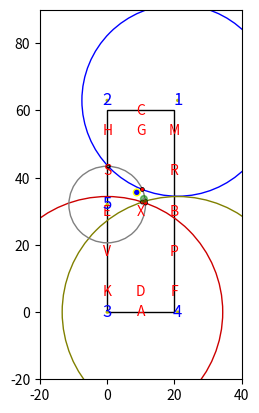

Reproduce this figure in Python. (Note: this script raises an exception after producing the figure.)
#!/usr/bin/env python

# Maarten Weyn
# maarten@wesdec.be

import matplotlib.pyplot as plt
import matplotlib.patches as patches
import math
import numpy as np
import itertools

noise_size = 0.3
dist_thr = 20**2
step_size = 1
warn_threshold = 3**2

field = [20, 60]
field_size_marging  = 2

real_node_positions = {
  1: [21, 63], 
  2: [0, 63], 
  3: [0, 0], 
  4: [21, 0], 
  5: [0, 32]}

calib_node_positions = {
  1: [21, 63], 
  2: [0, 63], 
  3: [0, 0], 
  4: [21, 0], 
  5: [0, 32]}

# letters = {
#   "A":  [10, 0],
#   "K" : [0, 6], 
#   "E" : [0, 20], 
#   "H" : [0, 34], 
#   "C" : [10, 40], 
#   "M" : [20, 34], 
#   "B" : [20, 20], 
#   "F" : [20, 6], 
#   "D" : [10, 6], 
#   "X" : [10, 20], 
#   "G" : [10, 34]}

letters = {
  "A":  [10, 0],
  "K" : [00, 6], 
  "E" : [00, 30], 
  "H" : [00, 54], 
  "C" : [10, 60], 
  "M" : [20, 54], 
  "B" : [20, 30], 
  "F" : [20, 6], 
  "D" : [10, 6], 
  "X" : [10, 30], 
  "G" : [10, 54],
  "R" : [20, 42],
  "S" : [0, 42],
  "P" : [20, 18],
  "V" : [0, 18] }

colors = {
  1:  [0, 0, 1],
  2 : [0, 1, 0], 
  3 : [0.8, 0, 0], 
  4 : [0.5, 0.5, 0], 
  5 : [0.5, 0.5, 0.5]}


# x1,y1 is the center of the first circle, with radius r1
# x2,y2 is the center of the second ricle, with radius r2
def intersectTwoCircles(x1,y1,r1, x2,y2,r2) :
  centerdx = x1 - x2
  centerdy = y1 - y2
  R = math.sqrt(centerdx * centerdx + centerdy * centerdy)
  # print (r1, r2, R)

  if (not (abs(r1 - r2) <= R and R <= r1 + r2)) : #// no intersection
    return [] # empty list of results

  # intersection(s) should exist

  R2 = R*R
  R4 = R2*R2
  a = (r1*r1 - r2*r2) / (2 * R2)
  r2r2 = (r1*r1 - r2*r2)
  c = math.sqrt(2 * (r1*r1 + r2*r2) / R2 - (r2r2 * r2r2) / R4 - 1)

  fx = (x1+x2) / 2 + a * (x2 - x1)
  gx = c * (y2 - y1) / 2
  ix1 = fx + gx
  ix2 = fx - gx

  fy = (y1+y2) / 2 + a * (y2 - y1)
  gy = c * (x1 - x2) / 2
  iy1 = fy + gy
  iy2 = fy - gy

  # note if gy == 0 and gx == 0 then the circles are tangent and there is only one solution
  # but that one solution will just be duplicated as the code is currently written
  return [[ix1, iy1], [ix2, iy2]]

fig1 = plt.figure()
ax = fig1.add_subplot(111, aspect='equal')

ax.set_xlim(-20, 40)
ax.set_ylim(-20, 90)

rect = patches.Rectangle([0, 0], 20, 60, fill=False)
ax.add_patch(rect)

for key in letters:
  ax.text(letters[key][0], letters[key][1], key, fontsize=10, horizontalalignment='center', verticalalignment='center', color='r')

for key in real_node_positions:
  ax.text(real_node_positions[key][0], real_node_positions[key][1], key, fontsize=12, horizontalalignment='center', verticalalignment='center', color='b')
  circle = patches.Circle(real_node_positions[key], 0.5, facecolor='y')
  ax.add_patch(circle)
    
path = [[10, 20], #X
        [19, 20], #B
        [19, 34], #M
        [18, 38],
        [16, 39],
        [10, 39], #C
        [4, 39],
        [2, 38],
        [1, 34], #H
        [1, 20], #E
        [1, 6],  #K
        [2, 2], 
        [4, 1], 
        [10, 1], #A
        [16, 1], 
        [18, 2], 
        [19, 6], #F
        [19, 20], #B
        [18, 30],
        [14, 33],
        [10, 34], #G
        [6,30],
        [6, 24],
        [10, 20], #X
        [16,16],
        [16, 10],
        [10, 6] #D
        ]

# print (path)

#print(full_path)
counter = 0
#ranges = [-1, -1, 20.84, 0.76, -1, -1]
#ranges = [13.45, 24.79, 50.06, 46.94, 24.29, -1] # r
#ranges = [5.32, 20.87, -1, -1, 29.47, -1] # m
ranges = [9.02, 11.60, 60.38, 60.89, 29.38] # c
ranges = [28.52, -1, 34.39, 34.39, 11.39] # x
letterpos = "x"


estimations = []
  #print(pos)
  #circle_pos = patches.Circle((pos[0], pos[1]), 0.4, facecolor='black')
  #ax.add_patch(circle_pos)
distances = {}

circle_ranges = []

p1 = (-100, -100)
p2 = (100, 100)

for key in real_node_positions:
  if ranges[counter]  != -1 :
    #ax.text(real_node_positions[key][0], real_node_positions[onedkey][1], key, fontsize=12, horizontalalignment='center', color='g')
    distances[key] = ranges[counter]
    
    print("Range", key, ranges[counter])

    #ranges
    circle_range = patches.Circle(calib_node_positions[key],  ranges[counter], facecolor='none', edgecolor=colors[key])
    ax.add_patch(circle_range)
    circle_ranges.append(circle_range)

  counter += 1

result_list = list(itertools.combinations(distances.items(), 2))

print("result_list", result_list)

intersections1 = []
intersections2 = []
intersections_filtered = []
sum_inter = [0, 0]
nr_intersections = 0

for pair in result_list:
  # print (pair)

  letter1 = pair[0][0]
  dist1   = pair[0][1]
  letter2 = pair[1][0]
  dist2   = pair[1][1] 
  x1 = calib_node_positions[letter1][0]
  y1 = calib_node_positions[letter1][1]
  x2 = calib_node_positions[letter2][0]
  y2 = calib_node_positions[letter2][1]

  inter = intersectTwoCircles(x1, y1, dist1, x2, y2, dist2)

  if (inter):
    selected = []
    
    for intersection in inter:
      print ("intersection", intersection)
      print ("x margin", -field_size_marging, field[0] + field_size_marging)
      print ("y margin", -field_size_marging, field[1] + field_size_marging)
      if (intersection[0] >= -field_size_marging and intersection[0] <= field[0] + field_size_marging
        and intersection[1] >= -field_size_marging and intersection[1] <= field[1] + field_size_marging): 

          print("selected")
          sum_inter[0] += intersection[0]
          sum_inter[1] += intersection[1]
          nr_intersections += 1

          circle1 = patches.Circle(intersection, 0.5, facecolor='none', edgecolor='black')
          ax.add_patch(circle1)
          selected.append(intersection)
      else:
          print("not selected")
    print("selected #", len(selected))
    if (len(selected) > 1):
      intersections2.append(selected)
    elif (len(selected) > 0):
      intersections1.append(selected)

avg_inter = [sum_inter[0] / nr_intersections, sum_inter[1] / nr_intersections]

# print ("intersections", intersections[achor])
print ("temp", avg_inter)



for i in intersections1:
  print ("intersection1", i[0])
  intersections_filtered.append(i[0])
  circle = patches.Circle(i[0], 0.5, facecolor='r', edgecolor='none')
  ax.add_patch(circle)

for i in intersections2:
  print ("intersection2", i)
  d1 = (i[0][0] - avg_inter[0]) ** 2 + (i[0][1] - avg_inter[1]) ** 2 
  d2 = (i[1][0] - avg_inter[0]) ** 2 + (i[1][1] - avg_inter[1]) ** 2 

  print ("d1, d2", d1, d2)

  if (d1 < d2):
    print ("selected", i[0])
    intersections_filtered.append(i[0])
    circle1 = patches.Circle(i[0], 0.5, facecolor='r', edgecolor='none')
    circle2 = patches.Circle(i[1], 0.5, facecolor='none', edgecolor='black')
  else:
    print ("selected", i[1])
    intersections_filtered.append(i[1])
    circle1 = patches.Circle(i[1], 0.5, facecolor='r', edgecolor='none')
    circle2 = patches.Circle(i[0], 0.5, facecolor='none', edgecolor='black')

    ax.add_patch(circle1)
    ax.add_patch(circle2)

    



  
# circle = patches.Circle(avg_inter, 0.5, facecolor='r', edgecolor='y')
# ax.add_patch(circle)
# circles.append(circle)
circle = patches.Circle(avg_inter, 1, facecolor='b', edgecolor='yellow')
ax.add_patch(circle)


# print ("Filtered")
# print(intersections_filtered)

sum_inter = [0 , 0]
nr_intersections = 0
for i in intersections_filtered:
  sum_inter[0] += i[0]
  sum_inter[1] += i[1]
  nr_intersections += 1
  print("sel", i)

avg_inter = [sum_inter[0] / nr_intersections, sum_inter[1] / nr_intersections]
# print ("filtered", intersections_filtered[achor])
print ("final", avg_inter)

circle_estimation = patches.Circle(avg_inter, 1, facecolor='green', edgecolor='green')
circle_estimation.set_alpha(0.5)
ax.add_patch(circle_estimation)

near_letter = 0
for letter in letters:
  d = (letters[letter][0] - avg_inter[0])**2 + (letters[letter][1] - avg_inter[1])**2
  if d < warn_threshold:
    near_letter = 1
    break

estimations.append([avg_inter[0], avg_inter[1], near_letter])





for pos in estimations:
  if not pos[2]:
    circle_pos = patches.Circle((pos[0], pos[1]), 0.3, facecolor='grey', edgecolor='none')
  else :
    circle_pos = patches.Circle((pos[0], pos[1]), 0.3, facecolor='red', edgecolor='none')
  ax.add_patch(circle_pos)

fig1.savefig('img/localization_range_' + letterpos + '.png', dpi=180, bbox_inches='tight')
